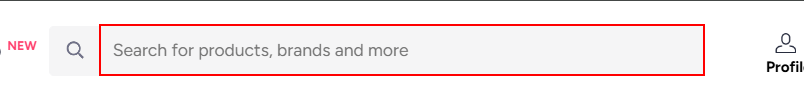
Workflow: 10

Step 1: type "Jackets" into the text box

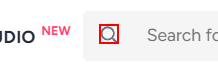
Step 2: click on the element
